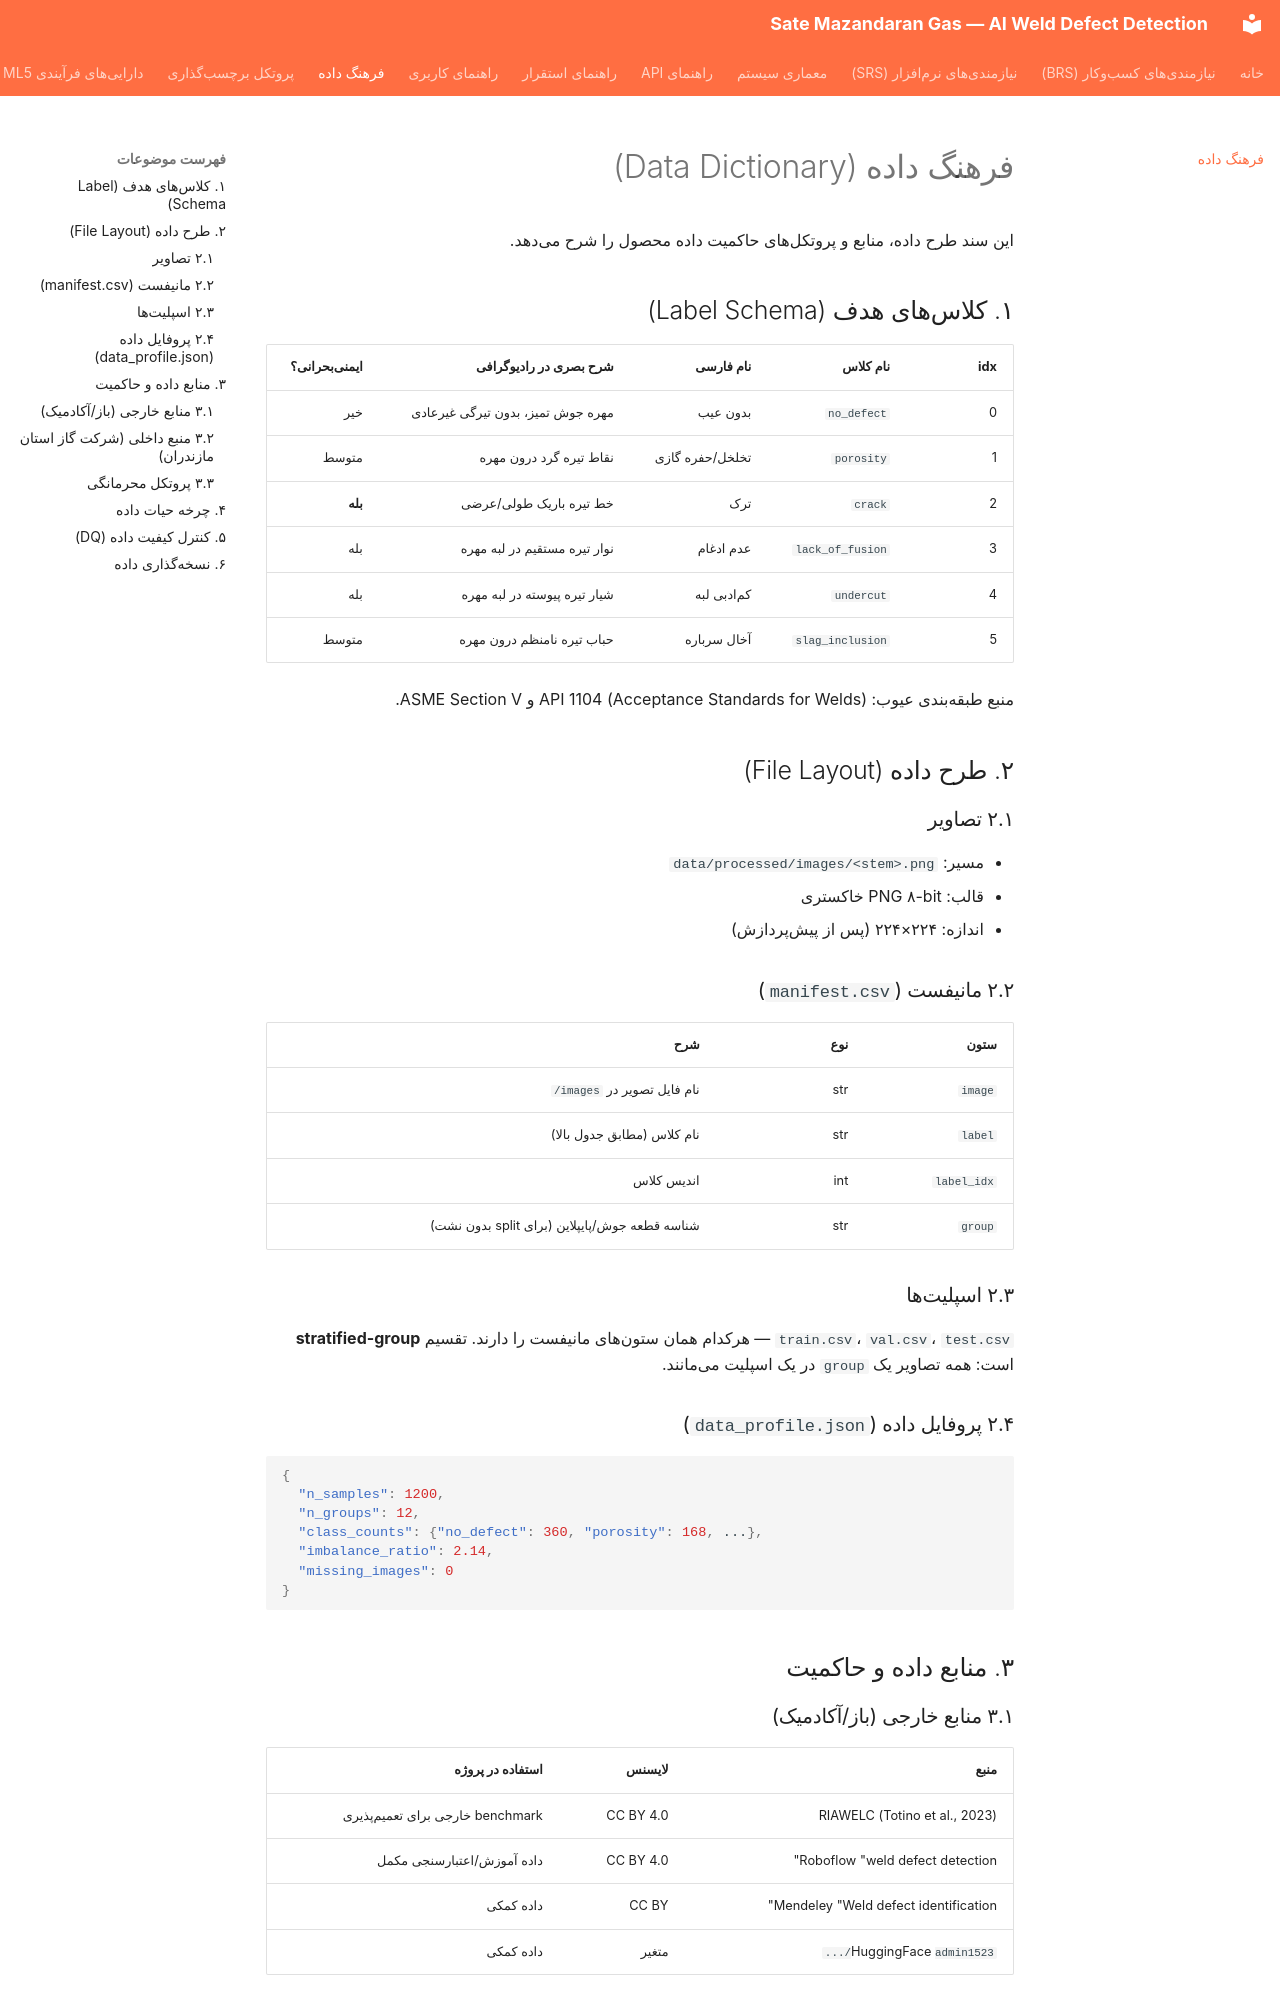

repository: parsasohrab1/sate-mazandaran-gas · page: DataDictionary/index.html · generator: mkdocs

# فرهنگ داده (Data Dictionary)

این سند طرح داده، منابع و پروتکلهای حاکمیت داده محصول را شرح میدهد.

## ۱. کلاسهای هدف (Label Schema)

| idx | نام کلاس | نام فارسی | شرح بصری در رادیوگرافی | ایمنیبحرانی؟ |
|-----|---------|-----------|----------------------|---------------|
| 0 | `no_defect` | بدون عیب | مهره جوش تمیز، بدون تیرگی غیرعادی | خیر |
| 1 | `porosity` | تخلخل/حفره گازی | نقاط تیره گرد درون مهره | متوسط |
| 2 | `crack` | ترک | خط تیره باریک طولی/عرضی | **بله** |
| 3 | `lack_of_fusion` | عدم ادغام | نوار تیره مستقیم در لبه مهره | بله |
| 4 | `undercut` | کمادبی لبه | شیار تیره پیوسته در لبه مهره | بله |
| 5 | `slag_inclusion` | آخال سرباره | حباب تیره نامنظم درون مهره | متوسط |

منبع طبقهبندی عیوب: API 1104 (Acceptance Standards for Welds) و ASME Section V.

## ۲. طرح داده (File Layout)

### ۲.۱ تصاویر
- مسیر: `data/processed/images/<stem>.png`
- قالب: PNG ۸-bit خاکستری
- اندازه: ۲۲۴×۲۲۴ (پس از پیشپردازش)

### ۲.۲ مانیفست (`manifest.csv`)
| ستون | نوع | شرح |
|------|-----|------|
| `image` | str | نام فایل تصویر در `images/` |
| `label` | str | نام کلاس (مطابق جدول بالا) |
| `label_idx` | int | اندیس کلاس |
| `group` | str | شناسه قطعه جوش/پایپلاین (برای split بدون نشت) |

### ۲.۳ اسپلیتها
`train.csv`، `val.csv`، `test.csv` — هرکدام همان ستونهای مانیفست را دارند.
تقسیم **stratified-group** است: همه تصاویر یک `group` در یک اسپلیت میمانند.

### ۲.۴ پروفایل داده (`data_profile.json`)
```json
{
  "n_samples": 1200,
  "n_groups": 12,
  "class_counts": {"no_defect": 360, "porosity": 168, ...},
  "imbalance_ratio": 2.14,
  "missing_images": 0
}
```

## ۳. منابع داده و حاکمیت

### ۳.۱ منابع خارجی (باز/آکادمیک)
| منبع | لایسنس | استفاده در پروژه |
|------|--------|------------------|
| RIAWELC (Totino et al., 2023) | CC BY 4.0 | benchmark خارجی برای تعمیمپذیری |
| Roboflow "weld defect detection" | CC BY 4.0 | داده آموزش/اعتبارسنجی مکمل |
| Mendeley "Weld defect identification" | CC BY | داده کمکی |
| HuggingFace `admin1523/...` | متغیر | داده کمکی |

جزئیات و URLها در [`data/raw/README.md`](../data/raw/README.md) و
[`data/raw/sources.yaml`](../data/raw/sources.yaml).
